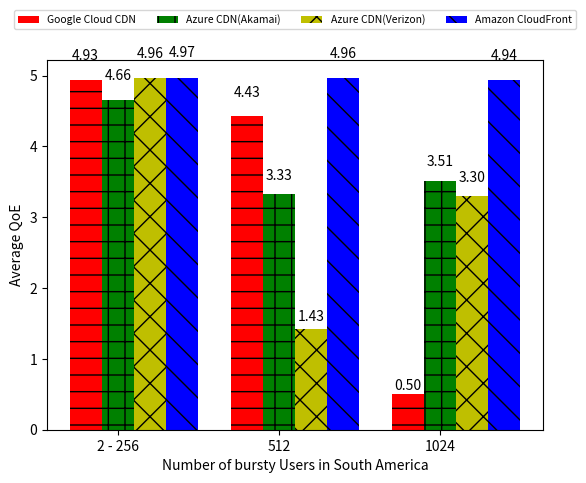

Python code for this plot:
import numpy as np
import matplotlib.pyplot as plt

patterns = ['-', '+', 'x', '\\', '*', 'o', 'O', '.', '/']
colors = ['r', 'g', 'y', 'b', 'm', 'c']

def autolabel(ax, rects):
    """
        Attach a text label above each bar displaying its height
        """
    for rect in rects:
        height = rect.get_height()
        ax.text(rect.get_x() + rect.get_width()/2., 1.05*height,
                '%.2f' % height,
                ha='center', va='bottom')

def draw_bar():

    bursty_users = ["2 - 256", "512", "1024"]
    fig, ax = plt.subplots()

    width = 0.2
    ind = np.arange(len(bursty_users))
    
    # {"11": 4.96, "30": 0.5003703703703702, "29": 4.4310389610389604, "23": 4.9350000000000005}
    google_fs = [4.935,4.431, 0.500]
    google_fs_std = [0,0,0]
    google_rects = ax.bar(ind, google_fs, width, hatch=patterns[0], color=colors[0], yerr=google_fs_std)
    
    # {'27': 4.95, '30': 3.514761904761905, '28': 4.666026451983884, '29': 3.325542635658914}
    azure_fs_1 = [4.660,3.325,3.514]
    azure_fs_std_1 = [0,0,0]
    azure_rects_1 = ax.bar(ind + width, azure_fs_1, width, hatch=patterns[1], color=colors[1], yerr=azure_fs_std_1)

    #  {"30": 3.2985436893203905, "29": 1.4254545454545455, "23": 4.964500000000001}
    azure_fs= [4.964,1.425,3.298]
    azure_fs_std = [0,0,0]
    azure_rects = ax.bar(ind + (2*width), azure_fs, width, hatch=patterns[2], color=colors[2], yerr=azure_fs_std)

    # {"30": 4.939408866995087, "29": 4.965555555555557, "23": 4.972333333333336}
    amazon_fs = [4.97,4.965,4.939]
    amazon_fs_std = [0,0,0]
    amazon_rects = ax.bar(ind+(3*width), amazon_fs, width, hatch=patterns[3], color=colors[3], yerr=amazon_fs_std)

    # add some text for labels, title and axes ticks
    ax.set_ylabel('Average QoE')
    ax.set_xlabel ('Number of bursty Users in South America')
    ax.set_xticks(ind + width)
    ax.set_xticklabels(["2 - 256", "512", "1024"])

    ax.legend((google_rects[0], azure_rects_1[0], azure_rects[0], amazon_rects[0]), ('Google Cloud CDN', 'Azure CDN(Akamai)', 'Azure CDN(Verizon)', 'Amazon CloudFront'), loc='upper center', bbox_to_anchor=(0.5, 1.15), ncol=4, fontsize=7.5)
    
    autolabel(ax, google_rects)
    autolabel(ax, azure_rects_1)
    autolabel(ax, azure_rects)
    autolabel(ax, amazon_rects)

    plt.savefig('myfig')
    plt.show()

if __name__ == '__main__':
    draw_bar()
